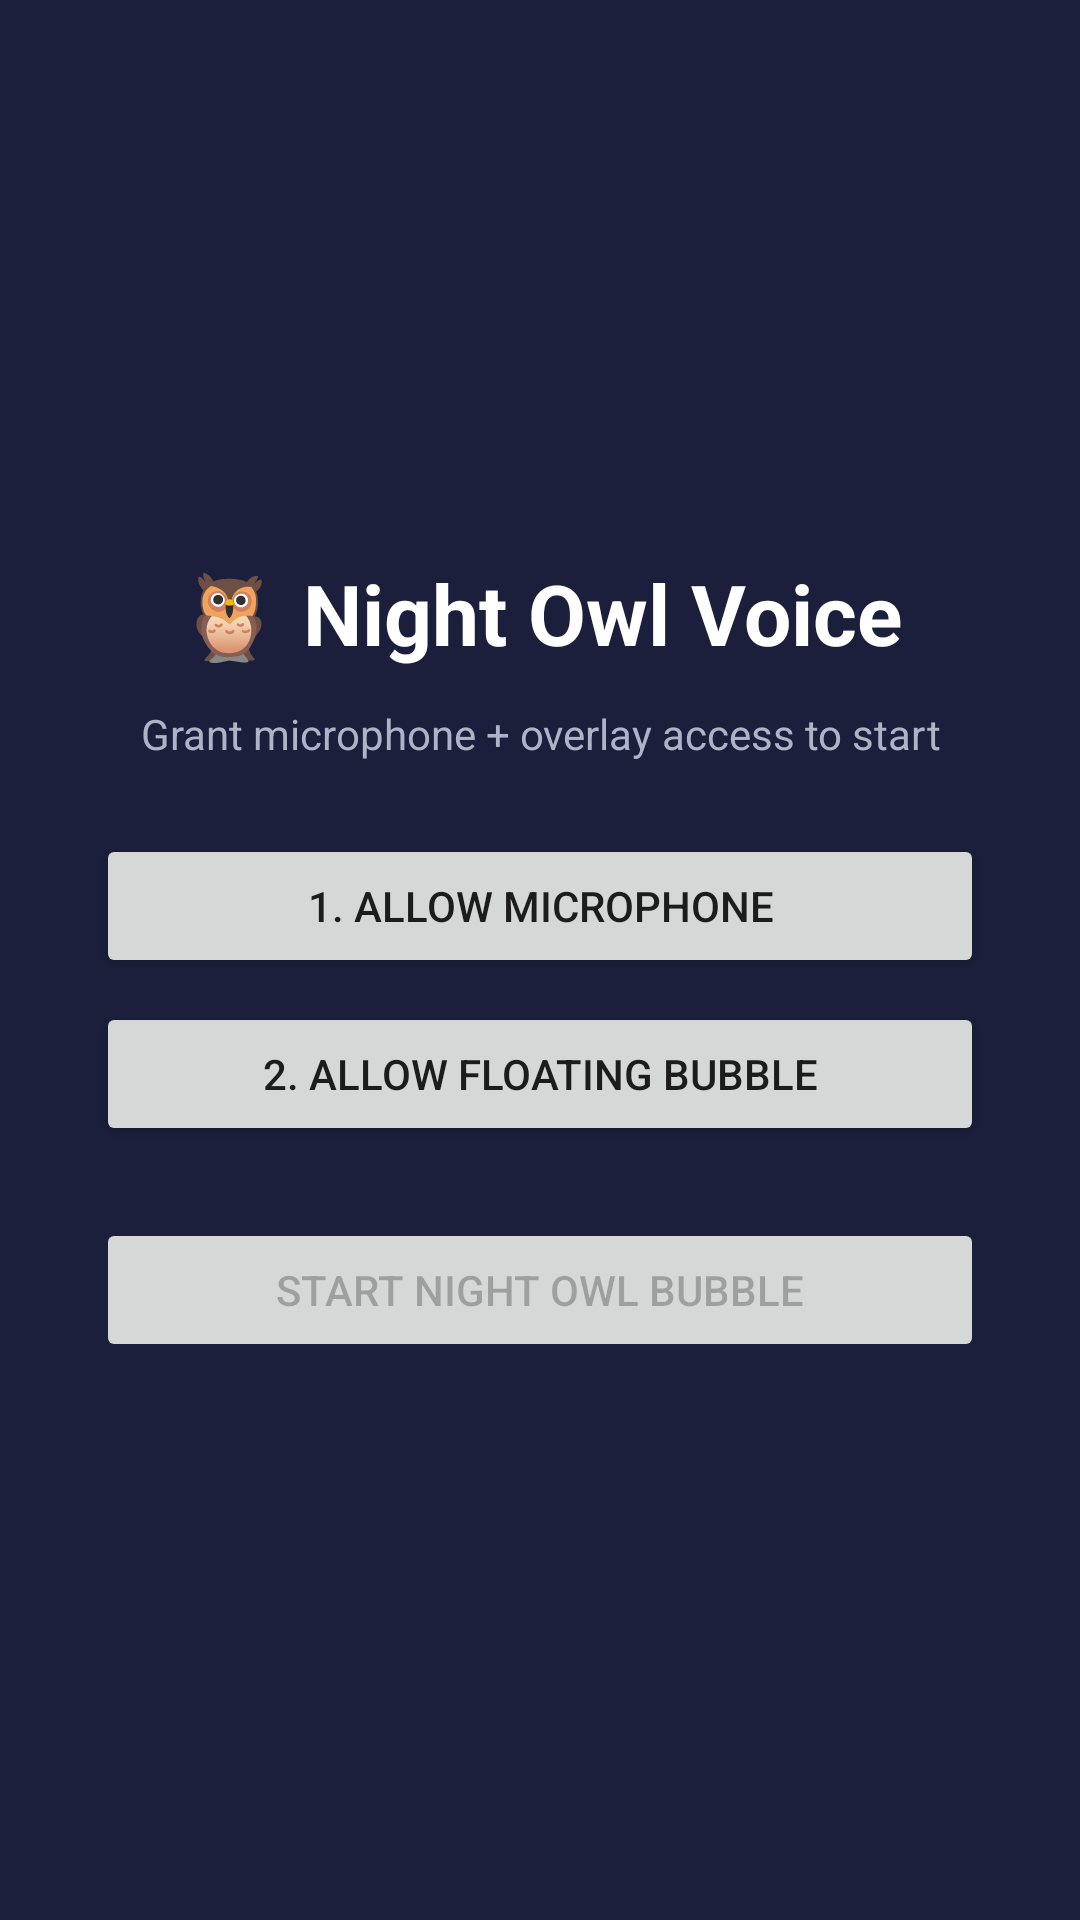

Reconstruct the res/layout file that produces this screen, plus the resources it refers to.
<!-- AndroidManifest.xml: application theme Theme.NightOwl -->
<!-- res/layout/activity_main.xml -->
<?xml version="1.0" encoding="utf-8"?>
<LinearLayout xmlns:android="http://schemas.android.com/apk/res/android"
    android:layout_width="match_parent"
    android:layout_height="match_parent"
    android:orientation="vertical"
    android:gravity="center"
    android:padding="32dp"
    android:background="@color/owl_bg">

    <TextView
        android:layout_width="wrap_content"
        android:layout_height="wrap_content"
        android:text="🦉 Night Owl Voice"
        android:textColor="@color/owl_text"
        android:textSize="28sp"
        android:textStyle="bold"
        android:layout_marginBottom="12dp" />

    <TextView
        android:id="@+id/statusText"
        android:layout_width="wrap_content"
        android:layout_height="wrap_content"
        android:text="Grant microphone + overlay access to start"
        android:textColor="@color/owl_text_dim"
        android:textSize="14sp"
        android:gravity="center"
        android:layout_marginBottom="24dp" />

    <Button
        android:id="@+id/grantMicButton"
        android:layout_width="match_parent"
        android:layout_height="wrap_content"
        android:text="1. Allow Microphone" />

    <Button
        android:id="@+id/grantOverlayButton"
        android:layout_width="match_parent"
        android:layout_height="wrap_content"
        android:layout_marginTop="8dp"
        android:text="2. Allow Floating Bubble" />

    <Button
        android:id="@+id/startButton"
        android:layout_width="match_parent"
        android:layout_height="wrap_content"
        android:layout_marginTop="24dp"
        android:text="Start Night Owl Bubble"
        android:enabled="false" />

</LinearLayout>
<!-- resources referenced by this layout -->
<resources>
  <color name="owl_bg">#1B1F3B</color>
  <color name="owl_text">#FFFFFF</color>
  <color name="owl_text_dim">#B0B3C6</color>
  <style name="Theme.NightOwl" parent="Theme.MaterialComponents.DayNight.NoActionBar">
          <item name="colorPrimary">@color/owl_accent</item>
          <item name="android:windowBackground">@color/owl_bg</item>
      </style>
  <color name="owl_accent">#7C4DFF</color>
</resources>
